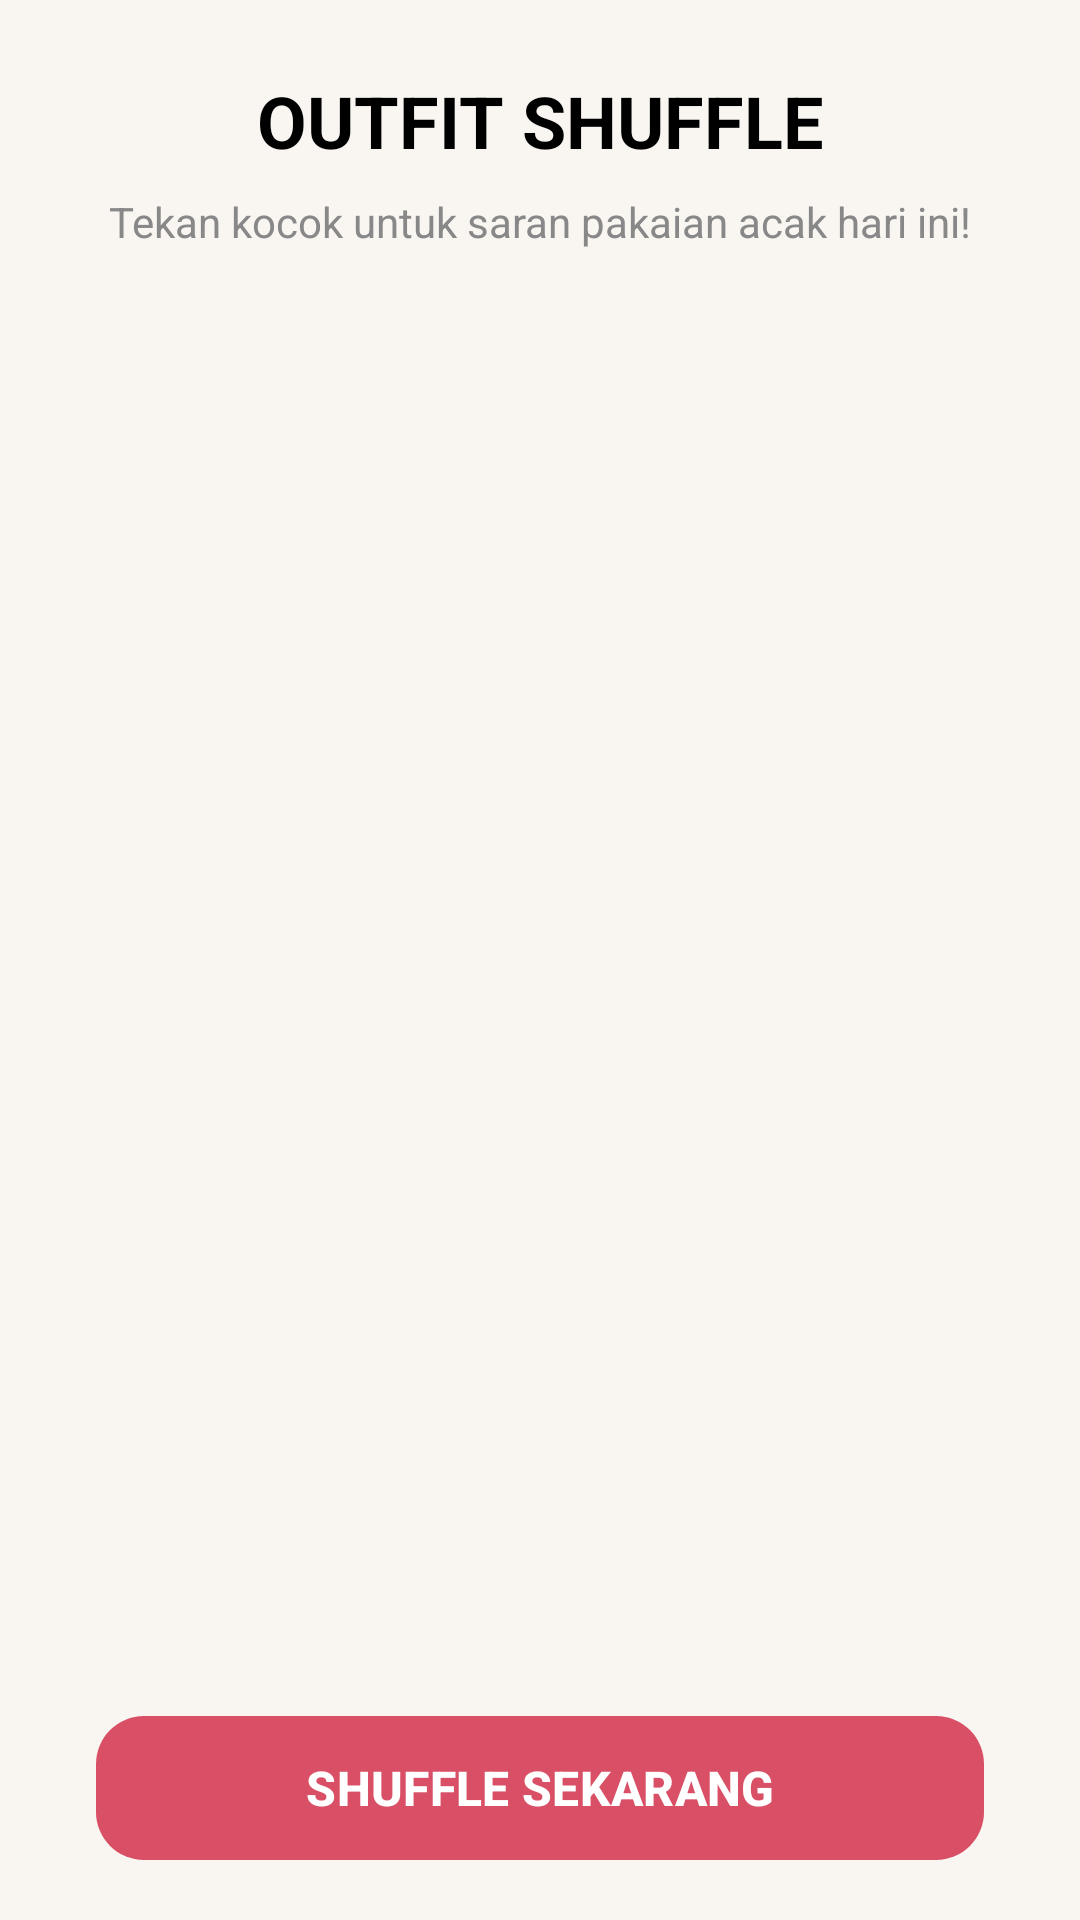

Produce the Android XML layout that renders to this screen, including the resource entries it uses.
<!-- AndroidManifest.xml: application theme Theme.OutfitSync -->
<!-- res/layout/fragment_shuffle.xml -->
<?xml version="1.0" encoding="utf-8"?>
<androidx.constraintlayout.widget.ConstraintLayout xmlns:android="http://schemas.android.com/apk/res/android"
    xmlns:app="http://schemas.android.com/apk/res-auto"
    xmlns:tools="http://schemas.android.com/tools"
    android:layout_width="match_parent"
    android:layout_height="match_parent"
    android:background="#F9F6F2"
    tools:context=".ui.shuffle.ShuffleFragment">

    <TextView
        android:id="@+id/tvShuffleTitle"
        android:layout_width="wrap_content"
        android:layout_height="wrap_content"
        android:layout_marginTop="24dp"
        android:text="@string/title_outfit_shuffle"
        android:textColor="@color/black"
        android:textSize="24sp"
        android:textStyle="bold"
        app:layout_constraintEnd_toEndOf="parent"
        app:layout_constraintStart_toStartOf="parent"
        app:layout_constraintTop_toTopOf="parent" />

    <TextView
        android:id="@+id/tvShuffleSubtitle"
        android:layout_width="0dp"
        android:layout_height="wrap_content"
        android:layout_marginTop="8dp"
        android:text="@string/message_shuffle_prompt"
        android:textAlignment="center"
        android:textColor="#888888"
        app:layout_constraintEnd_toEndOf="parent"
        app:layout_constraintStart_toStartOf="parent"
        app:layout_constraintTop_toBottomOf="@+id/tvShuffleTitle" />

    <androidx.recyclerview.widget.RecyclerView
        android:id="@+id/recyclerViewOutfitItems"
        android:layout_width="match_parent"
        android:layout_height="0dp"
        android:layout_marginTop="32dp"
        android:paddingHorizontal="24dp"
        app:layoutManager="androidx.recyclerview.widget.LinearLayoutManager"
        tools:listitem="@layout/item_outfit_result_card"
        app:layout_constraintBottom_toTopOf="@+id/btnShuffleNow"
        app:layout_constraintTop_toBottomOf="@+id/tvShuffleSubtitle" />

    <com.google.android.material.button.MaterialButton
        android:id="@+id/btnShuffleNow"
        android:layout_width="0dp"
        android:layout_height="56dp"
        android:layout_marginStart="32dp"
        android:layout_marginEnd="32dp"
        android:layout_marginBottom="16dp"
        android:text="@string/action_shuffle_now"
        android:textColor="#FFFFFF"
        android:textSize="16sp"
        android:textStyle="bold"
        app:cornerRadius="16dp"
        app:backgroundTint="#D84F66"
        app:elevation="0dp"
        app:layout_constraintBottom_toBottomOf="parent"
        app:layout_constraintEnd_toEndOf="parent"
        app:layout_constraintStart_toStartOf="parent" />

</androidx.constraintlayout.widget.ConstraintLayout>
<!-- res/layout/item_outfit_result_card.xml (included above) -->
<?xml version="1.0" encoding="utf-8"?>
<androidx.constraintlayout.widget.ConstraintLayout xmlns:android="http://schemas.android.com/apk/res/android"
    xmlns:app="http://schemas.android.com/apk/res-auto"
    xmlns:tools="http://schemas.android.com/tools"
    android:layout_width="match_parent"
    android:layout_height="wrap_content"
    android:layout_marginBottom="12dp">

    <androidx.cardview.widget.CardView
        android:layout_width="0dp"
        android:layout_height="70dp"
        app:cardCornerRadius="16dp"
        app:cardElevation="0dp"
        app:cardBackgroundColor="@color/colorPrimaryLight"
        app:layout_constraintTop_toTopOf="parent"
        app:layout_constraintBottom_toBottomOf="parent"
        app:layout_constraintStart_toStartOf="parent"
        app:layout_constraintEnd_toEndOf="parent">

        <TextView
            android:id="@+id/tvItemName"
            android:layout_width="wrap_content"
            android:layout_height="wrap_content"
            android:layout_gravity="center_vertical"
            android:layout_marginStart="24dp"
            android:text="@string/placeholder_outfit_item_name"
            android:textColor="@color/colorOnBackground"
            android:textSize="16sp"
            android:textStyle="bold" />

        <ImageView
            android:id="@+id/colorDot"
            android:layout_width="12dp"
            android:layout_height="12dp"
            android:layout_gravity="end|center_vertical"
            android:layout_marginEnd="24dp"
            android:src="@drawable/circle_dot"
            android:contentDescription="@string/cd_color_indicator" />

    </androidx.cardview.widget.CardView>
</androidx.constraintlayout.widget.ConstraintLayout>
<!-- resources referenced by this layout -->
<resources>
  <color name="black">#FF000000</color>
  <color name="colorOnBackground">#171717</color>
  <color name="colorPrimaryLight">#FFD1D2</color>
  <!-- drawable circle_dot (drawable) -->
  <?xml version="1.0" encoding="utf-8"?>
  <shape xmlns:android="http://schemas.android.com/apk/res/android"
      android:shape="oval">
      <solid android:color="#D2B48C"/>
      <size android:width="12dp" android:height="12dp"/>
  </shape>
  <string name="action_shuffle_now">SHUFFLE SEKARANG</string>
  <string name="cd_color_indicator">Color indicator</string>
  <string name="message_shuffle_prompt">Tekan kocok untuk saran pakaian acak hari ini!</string>
  <string name="placeholder_outfit_item_name">Basic Top</string>
  <string name="title_outfit_shuffle">OUTFIT SHUFFLE</string>
  <style name="Theme.OutfitSync" parent="Theme.Material3.DayNight.NoActionBar">
  
          <item name="colorPrimary">@color/colorPrimary</item>
          <item name="colorOnPrimary">@color/colorOnPrimary</item>
          <item name="colorSecondary">@color/colorSecondary</item>
          <item name="colorOnSecondary">@color/colorOnSecondary</item>
  
          <item name="android:windowBackground">@color/colorBackground</item>
          <item name="android:textColor">@color/colorOnBackground</item>
  
          <item name="android:statusBarColor">?attr/colorPrimary</item>
          <item name="android:windowLightStatusBar">false</item>
  
      </style>
  <color name="colorPrimary">#D84F66</color>
  <color name="colorOnPrimary">#FFFFFF</color>
  <color name="colorSecondary">#03DAC6</color>
  <color name="colorOnSecondary">#000000</color>
  <color name="colorBackground">#F9F6F2</color>
</resources>
